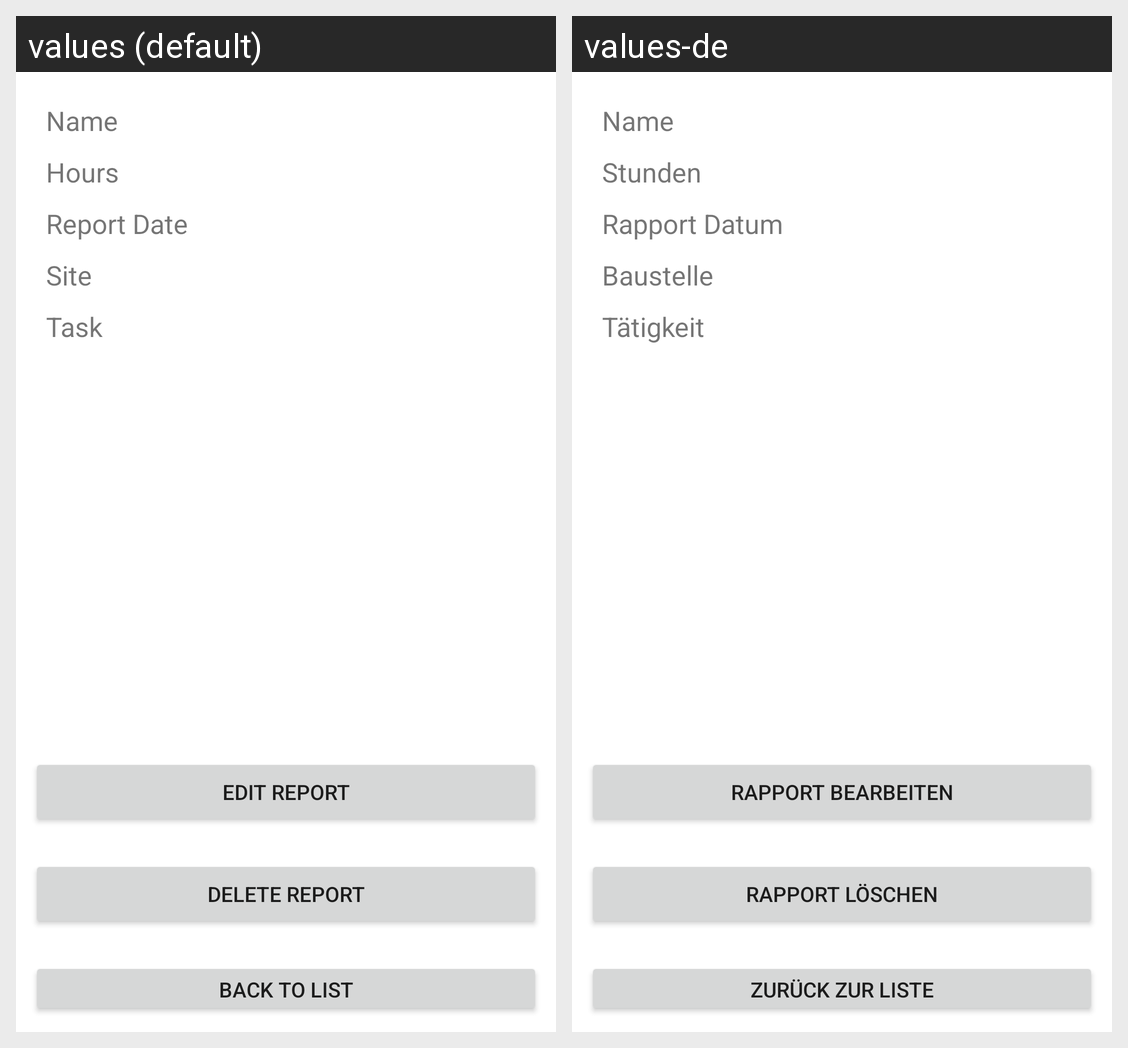

Here is an Android app screen in its default locale and in the app's own translations. Write out the translated-string differences for the strings that appear on this screen.
Android screen res/layout/activity_view_report.xml rendered under 2 locales, left to right: values (default), values-de. Device: Nexus 5 (rendered at 1080×1920; each locale shown at half size, 540×960, under a caption strip naming it); theme Theme.ConRep.
Strings drawn on this screen, with the default value and each locale's value (text and hints the layout hard-codes, and strings that could not be matched under every locale, appear in the picture but are not listed):

name
  values: Name
  values-de: Name

hours
  values: Hours
  values-de: Stunden

report_date
  values: Report Date
  values-de: Rapport Datum

site
  values: Site
  values-de: Baustelle

tasks
  values: Task
  values-de: Tätigkeit

edit_report
  values: Edit Report
  values-de: Rapport bearbeiten

delete_report
  values: Delete Report
  values-de: Rapport löschen

back_to_list
  values: Back To List
  values-de: Zurück zur liste
